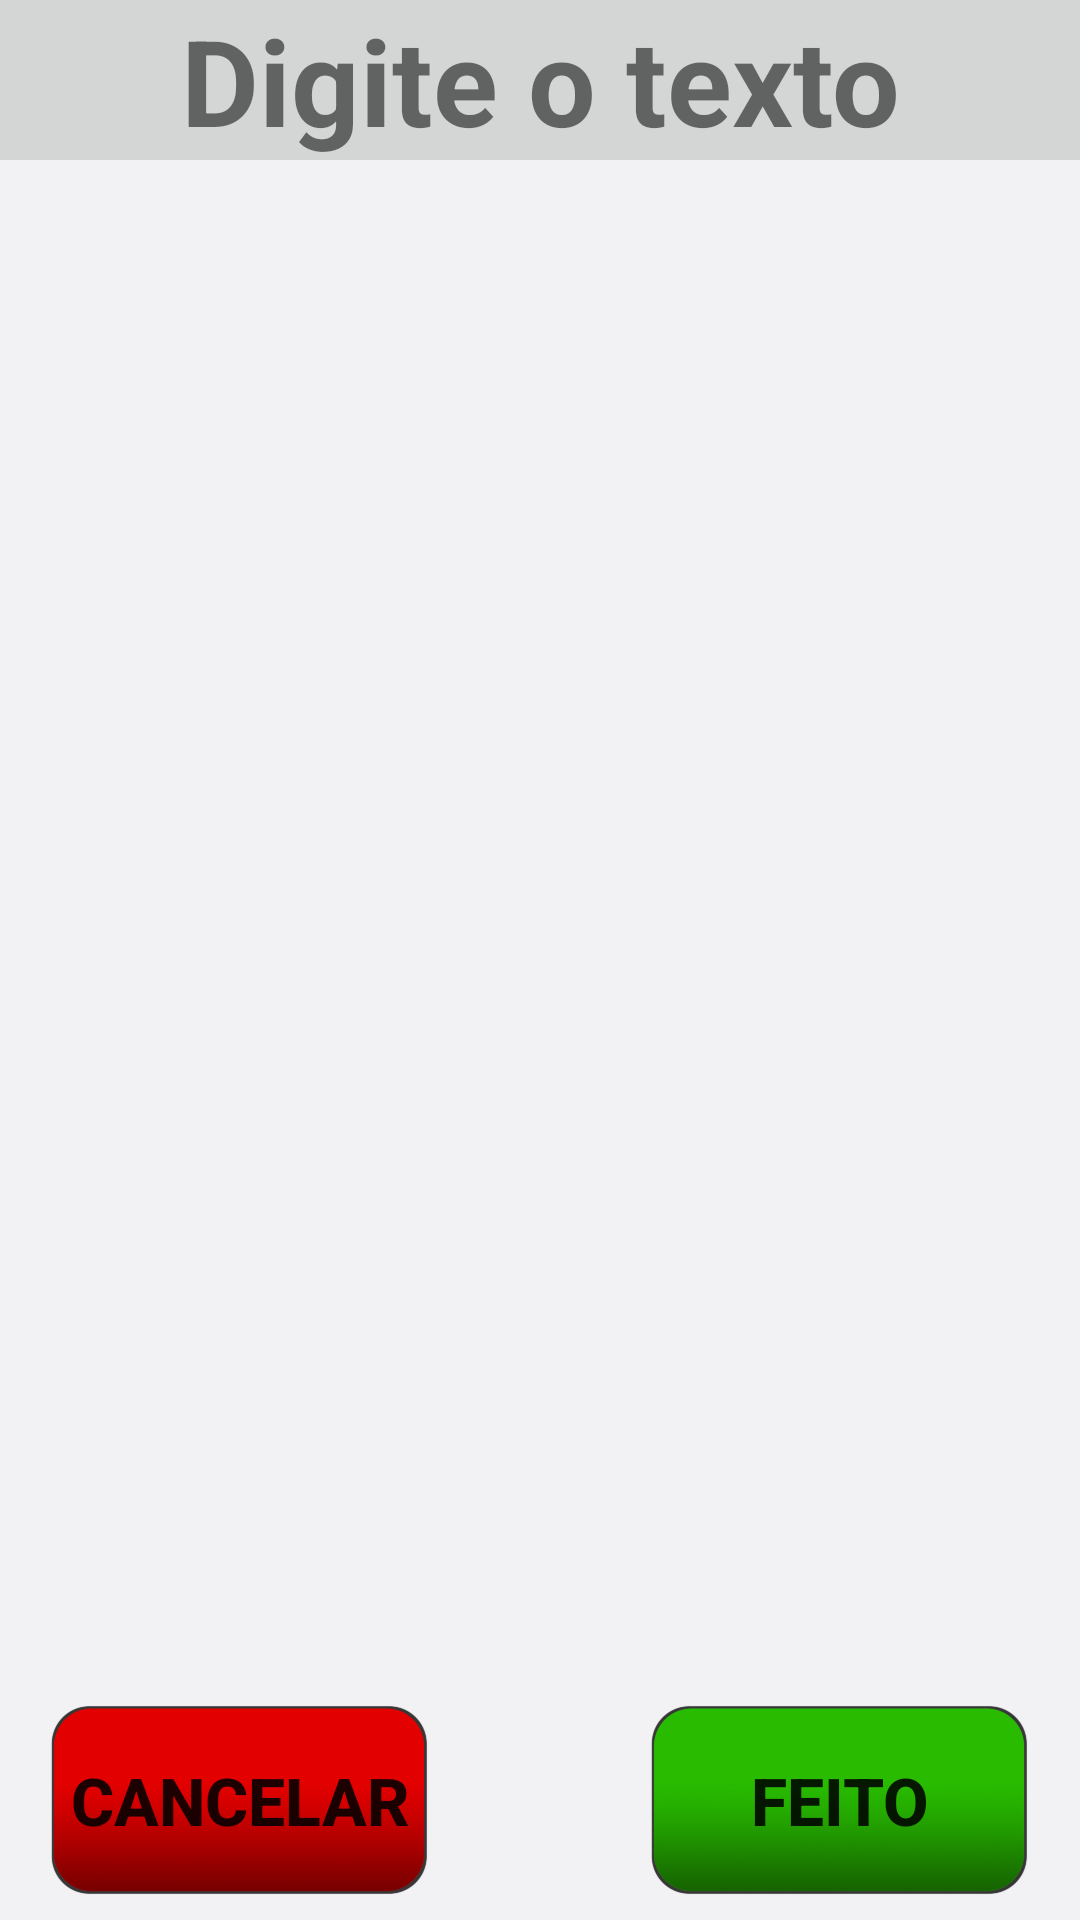

Reconstruct the res/layout file that produces this screen, plus the resources it refers to.
<!-- AndroidManifest.xml: application theme AppTheme -->
<!-- res/layout/activity_edit_text.xml -->
<?xml version="1.0" encoding="utf-8"?>
<RelativeLayout
    xmlns:android="http://schemas.android.com/apk/res/android"
    android:id="@+id/dialog_content"
    android:layout_width="match_parent"
    android:layout_height="match_parent"
    android:background="#fff2f2f5">

    <TextView
        android:id="@+id/titleTextView"
        android:layout_width="fill_parent"
        android:layout_height="wrap_content"
        android:text="@string/textDialogTitleText"
        android:textSize="40sp"
        android:textStyle="bold"
        android:visibility="visible"
        android:gravity="center"
        android:background="#ffd4d5d5"
        android:layout_alignParentTop="true"/>

    <ScrollView xmlns:android="http://schemas.android.com/apk/res/android"
        android:layout_width="fill_parent"
        android:layout_height="wrap_content"
        android:fillViewport="true"
        android:layout_below="@+id/titleTextView"
        android:layout_above="@+id/controllerLayout">
        <EditText
            android:id="@+id/annotationEditText"
            android:layout_width="fill_parent"
            android:layout_height="wrap_content"
            android:inputType="textMultiLine"
            android:gravity="top|start"
            android:background="#00000000"
            android:textSize="25sp"
            android:scrollbars="vertical"
            android:fadeScrollbars="false"
            android:paddingLeft="@dimen/activity_horizontal_margin"
            android:paddingRight="@dimen/activity_horizontal_margin"/>
    </ScrollView>
    <RelativeLayout
        android:id="@+id/controllerLayout"
        android:layout_width="fill_parent"
        android:layout_height="80dp"
        android:paddingLeft="@dimen/activity_horizontal_margin"
        android:paddingRight="@dimen/activity_horizontal_margin"
        android:paddingBottom="@dimen/layout_vertical_margin"
        android:paddingTop="@dimen/layout_vertical_margin"
        android:layout_alignParentBottom="true">

        <Button
            android:id="@+id/cancelButton"
            android:layout_width="wrap_content"
            android:layout_height="wrap_content"
            android:text="@string/cancelText"
            android:textStyle="bold"
            android:textSize="22sp"
            android:onClick="onClick"
            android:layout_alignParentLeft="true"
            android:layout_alignParentStart="true"
            android:background="@drawable/red_small_button" />

        <Button
            android:id="@+id/doneButton"
            android:layout_width="wrap_content"
            android:layout_height="wrap_content"
            android:text="@string/doneText"
            android:textStyle="bold"
            android:textSize="22sp"
            android:onClick="onClick"
            android:layout_alignParentRight="true"
            android:layout_alignParentEnd="true"
            android:background="@drawable/green_small_button" />
    </RelativeLayout>
</RelativeLayout>
<!-- resources referenced by this layout -->
<resources>
  <dimen name="activity_horizontal_margin">16dp</dimen>
  <dimen name="layout_vertical_margin">8dp</dimen>
  <!-- drawable green_small_button: png bitmap (drawable-hdpi, 24149 bytes) -->
  <!-- drawable red_small_button: png bitmap (drawable-hdpi, 23858 bytes) -->
  <string name="cancelText">Cancelar</string>
  <string name="doneText">Feito</string>
  <string name="textDialogTitleText">"Digite o texto"</string>
  <style name="AppTheme" parent="Theme.AppCompat.Light">
  
          
          <item name="android:spinnerItemStyle">
              @style/spinnerItemStyle
          </item>
  
          
          <item name="android:spinnerDropDownItemStyle">
              @style/spinnerDropDownItemStyle
          </item>
  
      </style>
  <style name="spinnerItemStyle">
          <item name="android:padding">8dp</item>
          <item name="android:textSize">18sp</item>
          <item name="android:textColor">#000000</item>
      </style>
  <style name="spinnerDropDownItemStyle">
          <item name="android:padding">8dp</item>
          <item name="android:textSize">18sp</item>
          <item name="android:textColor">#000000</item>
      </style>
</resources>
